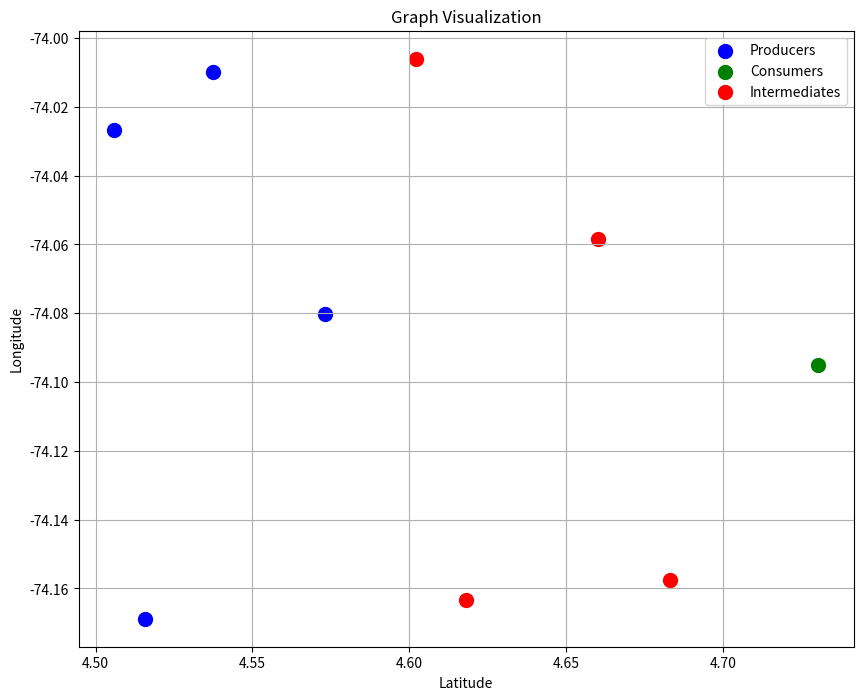

Generate this figure with matplotlib:
import json

import numpy as np
from scipy.spatial.distance import cdist
import matplotlib.pyplot as plt

class Graph:

    def __init__(self, producers_coords, consumers_coords, intermediates_coords, supply_s, fixed_cost_f, d_ih, d_hj):
        self.producers_coords = producers_coords
        self.consumers_coords = consumers_coords
        self.intermediates_coords = intermediates_coords
        self.supply_s = supply_s
        self.fixed_cost_f = fixed_cost_f
        self.d_ih = d_ih
        self.d_hj = d_hj

    def write_to_file(self, filename):
        data = {
            "producers_coords": np.asarray(self.producers_coords).tolist(),
            "consumers_coords": np.asarray(self.consumers_coords).tolist(),
            "intermediates_coords": np.asarray(self.intermediates_coords).tolist(),
            "supply_s": np.asarray(self.supply_s).tolist(),
            "fixed_cost_f": np.asarray(self.fixed_cost_f).tolist(),
            "d_ih": np.asarray(self.d_ih).tolist(),
            "d_hj": np.asarray(self.d_hj).tolist(),
        }

        with open(filename, 'w') as f:
            json.dump(data, f, indent=2)

    def load_from_file(self, filename):
        with open(filename, 'r') as f:
            data = json.load(f)

        fields = (
            "producers_coords",
            "consumers_coords",
            "intermediates_coords",
            "supply_s",
            "fixed_cost_f",
            "d_ih",
            "d_hj",
        )
        missing_fields = [field for field in fields if field not in data]
        if missing_fields:
            raise ValueError(f"Missing fields in graph file: {', '.join(missing_fields)}")

        for field in fields:
            setattr(self, field, np.asarray(data[field]))

    @classmethod
    def from_file(cls, filename):
        graph = cls(None, None, None, None, None, None, None)
        graph.load_from_file(filename)
        return graph

    def show(self):
        plt.figure(figsize=(10, 8))
        plt.scatter(self.producers_coords[:, 0], self.producers_coords[:, 1], c='blue', label='Producers', s=100)
        plt.scatter(self.consumers_coords[:, 0], self.consumers_coords[:, 1], c='green', label='Consumers', s=100)
        plt.scatter(self.intermediates_coords[:, 0], self.intermediates_coords[:, 1], c='red', label='Intermediates', s=100)
        plt.title('Graph Visualization')
        plt.xlabel('Latitude')
        plt.ylabel('Longitude')
        plt.legend()
        plt.grid()
        plt.show()

if __name__ == "__main__":
    np.random.seed(42)

    num_producers = 4 
    num_consumers = 1
    num_intermediates = 4

    producers_coords = np.random.uniform(low=[4.5, -74.2], high=[4.6, -74.0], size=(num_producers, 2))
    intermediates_coords = np.random.uniform(low=[4.6, -74.2], high=[4.7, -74.0], size=(num_intermediates, 2))
    consumers_coords = np.random.uniform(low=[4.7, -74.2], high=[4.8, -74.0], size=(num_consumers, 2))

    supply_s = np.random.randint(10, 50, size=num_producers)
    fixed_cost_f = np.random.randint(100, 300, size=num_intermediates)

    d_ih = cdist(producers_coords, consumers_coords, metric='euclidean') * 100
    d_hj = cdist(consumers_coords, intermediates_coords, metric='euclidean') * 100

    graph = Graph(producers_coords, consumers_coords, intermediates_coords, supply_s, fixed_cost_f, d_ih, d_hj)
    graph.write_to_file('graph_data.txt')
    graph.show()

    loaded_graph = Graph.from_file("graph_data.txt")
    loaded_graph.show()
